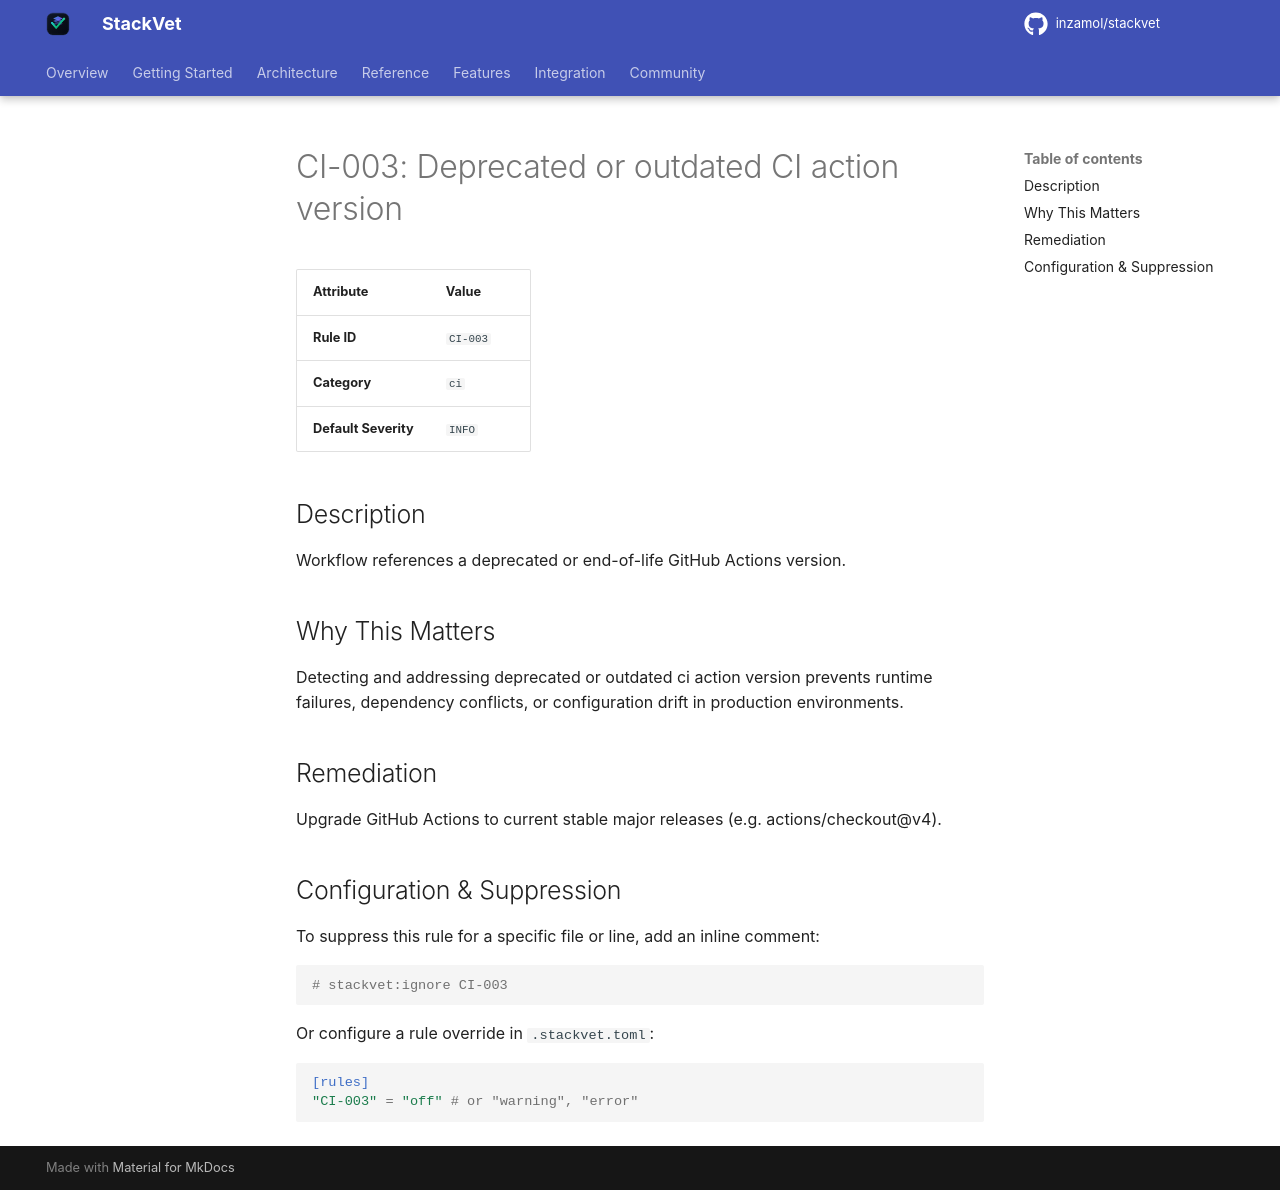

repository: inzamol/stackvet · page: rules/CI-003/index.html · generator: mkdocs

# CI-003: Deprecated or outdated CI action version

| Attribute | Value |
|-----------|-------|
| **Rule ID** | `CI-003` |
| **Category** | `ci` |
| **Default Severity** | `INFO` |

## Description
Workflow references a deprecated or end-of-life GitHub Actions version.

## Why This Matters
Detecting and addressing deprecated or outdated ci action version prevents runtime failures, dependency conflicts, or configuration drift in production environments.

## Remediation
Upgrade GitHub Actions to current stable major releases (e.g. actions/checkout@v4).

## Configuration & Suppression
To suppress this rule for a specific file or line, add an inline comment:

```python
# stackvet:ignore CI-003
```

Or configure a rule override in `.stackvet.toml`:

```toml
[rules]
"CI-003" = "off" # or "warning", "error"
```
